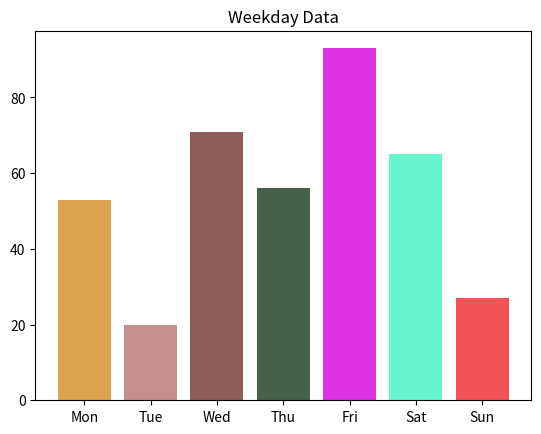

This chart was generated by the following Python code:
#直方图
import matplotlib.pyplot as plt
import numpy as np

N=7

x=np.arange(N)

data=np.random.randint(low=0,high=100,size=N)    #生成7个随机数
colors=np.random.rand(N*3).reshape(N,-1)   #生成随机颜色，先生成21（N*3）个随机数，然后将他们装成七行，每行三个数，对应颜色的三个组成部分
labels=['Mon','Tue','Wed','Thu','Fri','Sat','Sun']

plt.title('Weekday Data')
plt.bar(x,data,alpha=0.8,color=colors,tick_label=labels)
plt.show()